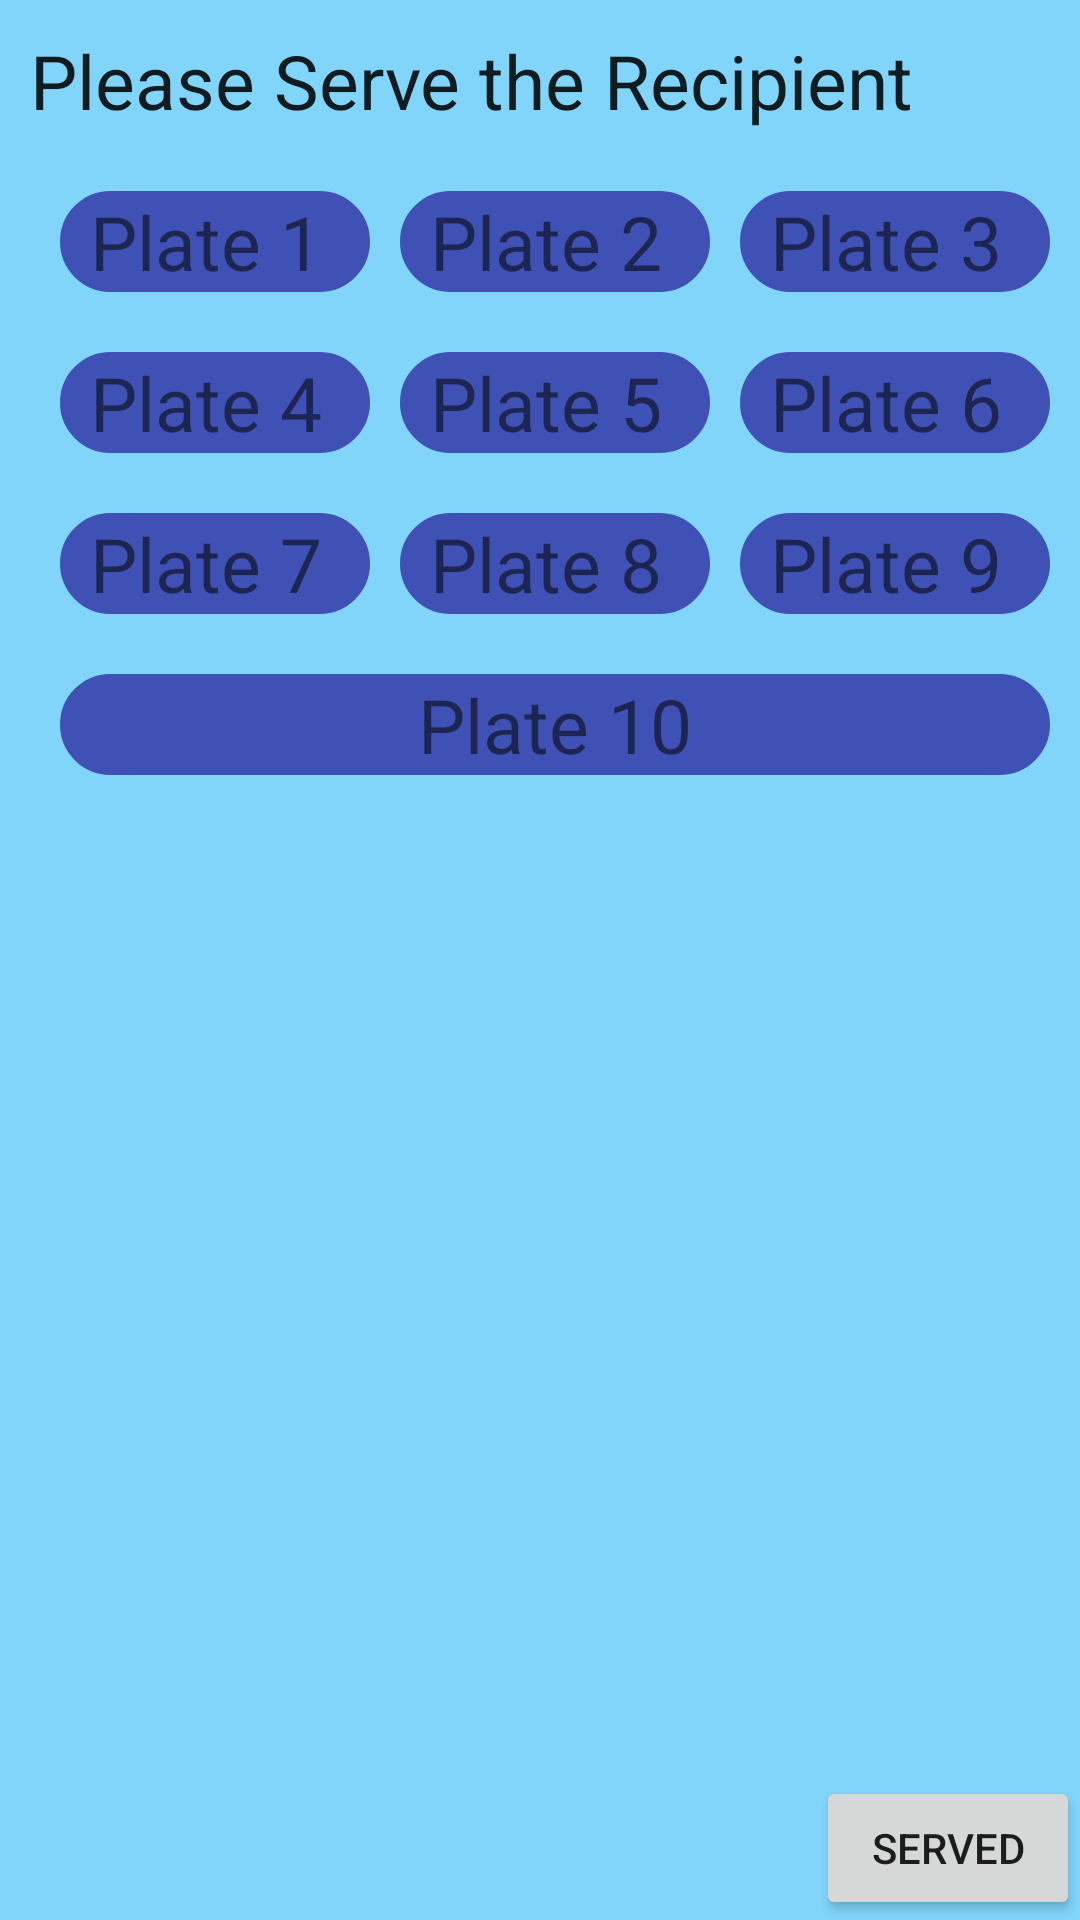

This screen was rendered from an Android layout file. Write that file and the resources it references.
<!-- AndroidManifest.xml: activity theme ServingActivity -->
<!-- res/layout/activity_serving.xml -->
<?xml version="1.0" encoding="utf-8"?>
<RelativeLayout xmlns:android="http://schemas.android.com/apk/res/android"
    xmlns:tools="http://schemas.android.com/tools"
    android:layout_width="match_parent"
    android:layout_height="match_parent"
    android:background="#81D4FA"
    tools:context="com.icdatofcusgmail.lucidfood.ServingActivity"
    android:nestedScrollingEnabled="true">

    <LinearLayout
        android:layout_width="match_parent"
        android:layout_height="wrap_content"
        android:orientation="horizontal"
        android:id="@+id/servingLinearLayoutOne"
        android:layout_margin="10dp">

        <TextView
            android:layout_width="wrap_content"
            android:layout_height="wrap_content"
            android:textAppearance="?android:attr/textAppearanceLarge"
            android:text="Please Serve the Recipient"
            android:textSize="25dp"
            android:id="@+id/textView"
            android:layout_gravity="center"
            android:layout_alignParentLeft="true"  />


    </LinearLayout>

    <LinearLayout
        android:layout_width="match_parent"
        android:layout_height="wrap_content"
        android:orientation="horizontal"
        android:layout_margin="10dp"
        android:id="@+id/servingLinearLayoutTwo"
        android:layout_below="@+id/servingLinearLayoutOne">

        <TextView
            android:layout_width="wrap_content"
            android:layout_height="wrap_content"
            android:id="@+id/plate1"
            android:text="Plate 1"
            android:textSize="25dp"
            android:layout_marginLeft="10dp"
            android:layout_weight="1"
            android:paddingLeft="10dp"
            android:paddingRight="10dp"
            android:background="@drawable/sa_plate_textview_activity"/>

        <TextView
            android:layout_width="wrap_content"
            android:layout_height="wrap_content"
            android:id="@+id/plate2"
            android:text="Plate 2"
            android:layout_marginLeft="10dp"
            android:layout_weight="1"
            android:paddingLeft="10dp"
            android:paddingRight="10dp"
            android:background="@drawable/sa_plate_textview_activity"
            android:textSize="25dp"/>

        <TextView
            android:layout_width="wrap_content"
            android:layout_height="wrap_content"
            android:id="@+id/plate3"
            android:text="Plate 3"
            android:textSize="25dp"
            android:layout_marginLeft="10dp"
            android:layout_weight="1"
            android:paddingLeft="10dp"
            android:paddingRight="10dp"
            android:background="@drawable/sa_plate_textview_activity"/>

    </LinearLayout>

    <LinearLayout
        android:layout_width="match_parent"
        android:layout_height="wrap_content"
        android:orientation="horizontal"
        android:layout_margin="10dp"
        android:id="@+id/servingLinearLayoutThree"
        android:layout_below="@+id/servingLinearLayoutTwo">

        <TextView
            android:layout_width="wrap_content"
            android:layout_height="wrap_content"
            android:text="Plate 4"
            android:id="@+id/plate4"
            android:textSize="25dp"
            android:layout_marginLeft="10dp"
            android:layout_weight="1"
            android:paddingLeft="10dp"
            android:paddingRight="10dp"
            android:background="@drawable/sa_plate_textview_activity"/>

        <TextView
            android:layout_width="wrap_content"
            android:layout_height="wrap_content"
            android:text="Plate 5"
            android:id="@+id/plate5"
            android:layout_marginLeft="10dp"
            android:layout_weight="1"
            android:paddingLeft="10dp"
            android:paddingRight="10dp"
            android:background="@drawable/sa_plate_textview_activity"
            android:textSize="25dp"/>

        <TextView
            android:layout_width="wrap_content"
            android:layout_height="wrap_content"
            android:text="Plate 6"
            android:id="@+id/plate6"
            android:textSize="25dp"
            android:layout_marginLeft="10dp"
            android:layout_weight="1"
            android:paddingLeft="10dp"
            android:paddingRight="10dp"
            android:background="@drawable/sa_plate_textview_activity"/>

    </LinearLayout>

    <LinearLayout
        android:layout_width="match_parent"
        android:layout_height="wrap_content"
        android:orientation="horizontal"
        android:layout_margin="10dp"
        android:layout_below="@+id/servingLinearLayoutThree"
        android:id="@+id/servingLinearLayoutFour">

        <TextView
            android:layout_width="wrap_content"
            android:layout_height="wrap_content"
            android:text="Plate 7"
            android:id="@+id/plate7"
            android:textSize="25dp"
            android:layout_marginLeft="10dp"
            android:layout_weight="1"
            android:paddingLeft="10dp"
            android:paddingRight="10dp"
            android:background="@drawable/sa_plate_textview_activity"/>

        <TextView
            android:layout_width="wrap_content"
            android:layout_height="wrap_content"
            android:text="Plate 8"
            android:id="@+id/plate8"
            android:layout_marginLeft="10dp"
            android:layout_weight="1"
            android:paddingLeft="10dp"
            android:paddingRight="10dp"
            android:background="@drawable/sa_plate_textview_activity"
            android:textSize="25dp"/>

        <TextView
            android:layout_width="wrap_content"
            android:layout_height="wrap_content"
            android:text="Plate 9"
            android:id="@+id/plate9"
            android:textSize="25dp"
            android:layout_marginLeft="10dp"
            android:layout_weight="1"
            android:paddingLeft="10dp"
            android:paddingRight="10dp"
            android:background="@drawable/sa_plate_textview_activity"/>

    </LinearLayout>


    <LinearLayout
        android:layout_width="match_parent"
        android:layout_height="wrap_content"
        android:orientation="horizontal"
        android:layout_margin="10dp"
        android:gravity="center"
        android:layout_below="@+id/servingLinearLayoutFour"
        android:id="@+id/servingLinearLayoutFive">

        <TextView
            android:layout_width="wrap_content"
            android:layout_height="wrap_content"
            android:text="Plate 10"
            android:id="@+id/plate10"
            android:textSize="25dp"
            android:layout_marginLeft="10dp"
            android:gravity="center"
            android:layout_weight="1"
            android:paddingLeft="10dp"
            android:paddingRight="10dp"
            android:background="@drawable/sa_plate_textview_activity"/>

    </LinearLayout>


    <Button
        android:layout_width="wrap_content"
        android:layout_height="wrap_content"
        android:text="SERVED"
        android:id="@+id/button909"
        android:layout_alignParentBottom="true"
        android:layout_alignParentEnd="true"
        android:onClick="NextTransactionPlease"
        android:layout_alignParentRight="true" />

    

    
</RelativeLayout>
<!-- resources referenced by this layout -->
<resources>
  <!-- drawable sa_plate_textview_activity (drawable) -->
  <?xml version="1.0" encoding="utf-8"?>
  <selector xmlns:android="http://schemas.android.com/apk/res/android">
      <item>
          <shape android:shape="rectangle">
              
              <gradient
                  android:type="linear"
                  android:startColor="#ff3f51b5"
                  android:endColor="#ff3f51b5"
                  android:centerColor="#ff3f51b5"
                  android:angle="90"
                  android:gradientRadius="90"/>
  
              
              <stroke android:color="#ff3f51b5"
                  android:width="2dp" />
              
              <corners android:radius="25dp" />
          </shape>
      </item>
  
  </selector>
  <style name="ServingActivity" parent="Theme.AppCompat.Light.NoActionBar">
          <item name="android:navigationBarColor">@color/colorDccent</item>
      </style>
</resources>
